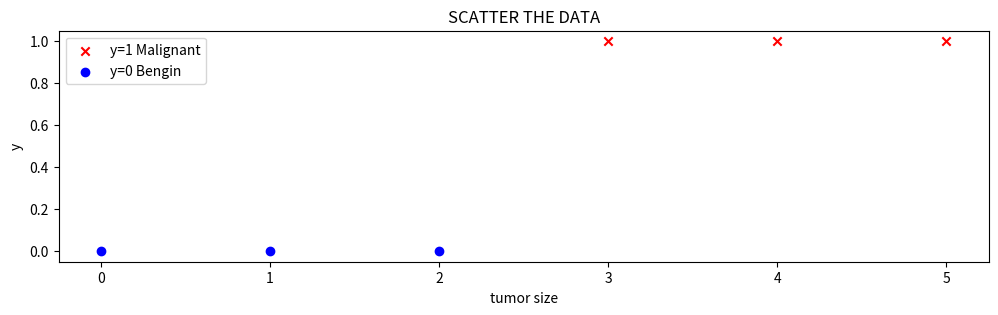

Generate this figure with matplotlib:
import numpy as np
import matplotlib.pyplot as plt

x_train = np.array([0., 1, 2, 3, 4, 5],dtype=np.longdouble)
y_train = np.array([0,  0, 0, 1, 1, 1],dtype=np.longdouble)


pos = y_train==1
neg=y_train==0

fig,ax=plt.subplots(1,1,figsize=(12,3))
ax.scatter(x_train[pos], y_train[pos], marker='x', c='r', label='y=1 Malignant')
ax.scatter(x_train[neg], y_train[neg], marker='o', c='b', label='y=0 Bengin')
ax.set_title("SCATTER THE DATA")
ax.set_xlabel("tumor size")
ax.set_ylabel("y")
ax.legend()
plt.show()

# 𝑙𝑜𝑠𝑠(𝑓𝐰,𝑏(𝐱(𝑖)),𝑦(𝑖))={
# −log(𝑓𝐰,𝑏(𝐱(𝑖))) if 𝑦(𝑖)=1
# −log(1−𝑓𝐰,𝑏(𝐱(𝑖)))if 𝑦(𝑖)=0


# The loss function above can be rewritten to be easier to implement.
# 𝑙𝑜𝑠𝑠(𝑓𝐰,𝑏(𝐱(𝑖)),𝑦(𝑖))=(−𝑦(𝑖)log(𝑓𝐰,𝑏(𝐱(𝑖)))−(1−𝑦(𝑖))log(1−𝑓𝐰,𝑏(𝐱(𝑖)))

# This is a rather formidable-looking equation. It is less daunting when you consider 𝑦(𝑖)
#  can have only two values, 0 and 1. One can then consider the equation in two pieces:
# when 𝑦(𝑖)=0
# , the left-hand term is eliminated:
# 𝑙𝑜𝑠𝑠(𝑓𝐰,𝑏(𝐱(𝑖)),0)=(−(0)log(𝑓𝐰,𝑏(𝐱(𝑖)))−(1−0)log(1−𝑓𝐰,𝑏(𝐱(𝑖)))=−log(1−𝑓𝐰,𝑏(𝐱(𝑖)))
# and when 𝑦(𝑖)=1
# , the right-hand term is eliminated:
# 𝑙𝑜𝑠𝑠(𝑓𝐰,𝑏(𝐱(𝑖)),1)=(−(1)log(𝑓𝐰,𝑏(𝐱(𝑖)))−(1−1)log(1−𝑓𝐰,𝑏(𝐱(𝑖)))=−log(𝑓𝐰,𝑏(𝐱(𝑖)))
